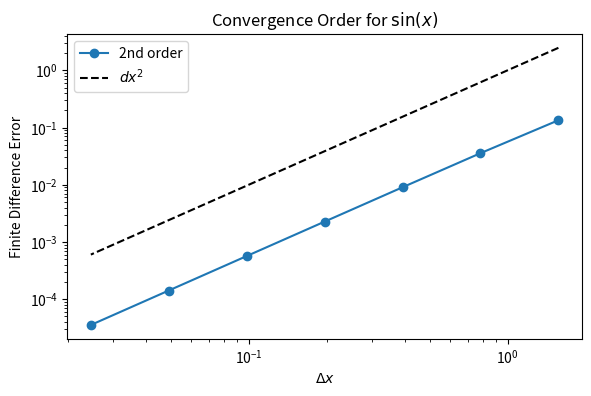

Python code for this plot:
import numpy as np
import matplotlib.pyplot as plt
import matplotlib as mp
mp.rcParams['figure.dpi'] = 300

fig, axes = plt.subplots(1, 1, figsize=(6, 4))
fig.subplots_adjust(wspace=0.05, hspace=0.5, left=0.1, right=0.8, bottom=0.1, top=0.9)

def u(x):
    return np.sin(x)

def u_2prime(x):
    return -np.sin(x)
Lx = 2*np.pi
Nxs = np.power(2, np.arange(2, 9))
err = np.zeros(Nxs.shape)

for ind, Nx in enumerate(Nxs):
    x = np.linspace(-Lx / 2, Lx / 2, Nx, endpoint=False)
    Delta_x = x[1] - x[0]

    y = u(x)
    yp = u_2prime(x)

    d2udx2 = (np.roll(y, 1) - 2 * y + np.roll(y, -1)) / (Delta_x**2)

    err[ind] = np.sqrt(np.mean((d2udx2 - yp) ** 2))

axes.plot(Lx / Nxs, err, '-o', label='2nd order')
axes.plot(Lx / Nxs, (Lx / Nxs)**2, '--k', label='$dx^2$ ')
axes.set_yscale('log')
axes.set_xscale('log')

axes.set_xlabel('$\Delta x$')
axes.set_ylabel('Finite Difference Error')
axes.set_title(f'Convergence Order for $\sin(x)$')
axes.legend()

# Show plot
plt.tight_layout()
plt.show()
